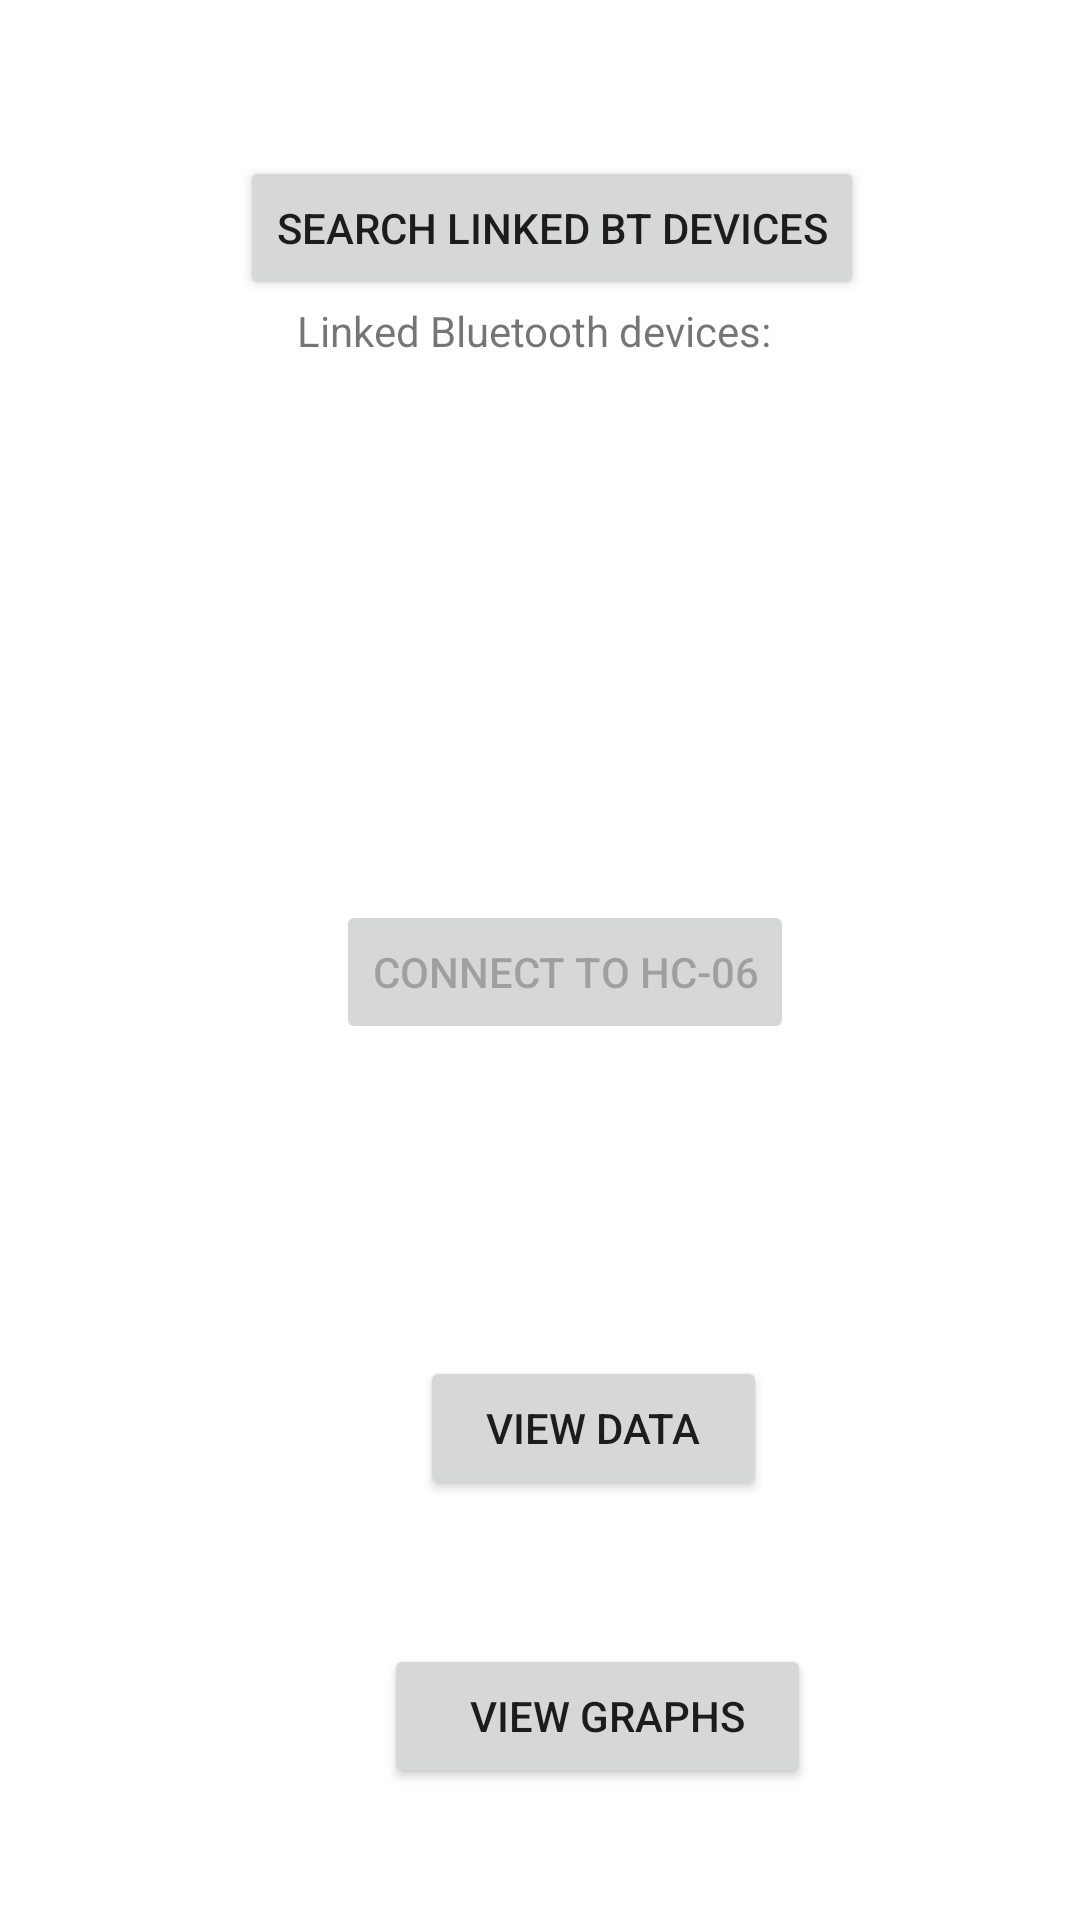

Produce the Android XML layout that renders to this screen, including the resource entries it uses.
<!-- AndroidManifest.xml: application theme Theme.AO_ArduinoBT -->
<!-- res/layout/activity_main.xml -->
<?xml version="1.0" encoding="utf-8"?>
<androidx.constraintlayout.widget.ConstraintLayout xmlns:android="http://schemas.android.com/apk/res/android"
    xmlns:app="http://schemas.android.com/apk/res-auto"

    xmlns:tools="http://schemas.android.com/tools"
    android:layout_width="match_parent"
    android:layout_height="match_parent"
    tools:context=".MainActivity">

    <TextView
        android:id="@+id/btDevicesText"
        android:layout_width="wrap_content"
        android:layout_height="wrap_content"
        android:text="Linked Bluetooth devices:"
        app:layout_constraintBottom_toBottomOf="parent"
        app:layout_constraintEnd_toEndOf="parent"
        app:layout_constraintHorizontal_bias="0.49"
        app:layout_constraintStart_toStartOf="parent"
        app:layout_constraintTop_toTopOf="parent"
        app:layout_constraintVertical_bias="0.162" />


    <TextView
        android:id="@+id/btDevices"
        android:layout_width="wrap_content"
        android:layout_height="wrap_content"
        android:text=""
        app:layout_constraintBottom_toBottomOf="parent"
        app:layout_constraintEnd_toEndOf="parent"
        app:layout_constraintHorizontal_bias="0.498"
        app:layout_constraintStart_toStartOf="parent"
        app:layout_constraintTop_toTopOf="parent"
        app:layout_constraintVertical_bias="0.24" />

    <Button
        android:id="@+id/seachDevices"
        android:layout_width="wrap_content"
        android:layout_height="wrap_content"
        android:layout_marginStart="80dp"
        android:layout_marginTop="52dp"
        android:text="Search linked BT devices"
        app:layout_constraintStart_toStartOf="parent"
        app:layout_constraintTop_toTopOf="parent"
        tools:ignore="MissingConstraints" />

    <Button
        android:id="@+id/connectToDevice"
        android:layout_width="wrap_content"
        android:layout_height="wrap_content"
        android:layout_marginStart="112dp"
        android:layout_marginTop="300dp"
        android:enabled="false"
        android:text="Connect to HC-06"
        app:layout_constraintStart_toStartOf="parent"
        app:layout_constraintTop_toTopOf="parent"
        tools:ignore="MissingConstraints" />

    <Button
        android:id="@+id/ViewData"
        android:layout_width="wrap_content"
        android:layout_height="wrap_content"
        android:layout_marginStart="140dp"
        android:layout_marginTop="452dp"
        android:text="   View Data   "
        app:layout_constraintStart_toStartOf="parent"
        app:layout_constraintTop_toTopOf="parent"
        tools:ignore="MissingConstraints" />

    <Button
        android:id="@+id/ViewGraphs"
        android:layout_width="wrap_content"
        android:layout_height="wrap_content"
        android:layout_marginStart="128dp"
        android:layout_marginTop="548dp"
        android:text="     VIEW GRAPHS   "
        app:layout_constraintStart_toStartOf="parent"
        app:layout_constraintTop_toTopOf="parent"
        tools:ignore="MissingConstraints" />

</androidx.constraintlayout.widget.ConstraintLayout>
<!-- resources referenced by this layout -->
<resources>
  <style name="Theme.AO_ArduinoBT" parent="Theme.MaterialComponents.DayNight.DarkActionBar">
          
          <item name="colorPrimary">@color/purple_500</item>
          <item name="colorPrimaryVariant">@color/purple_700</item>
          <item name="colorOnPrimary">@color/white</item>
          
          <item name="colorSecondary">@color/teal_200</item>
          <item name="colorSecondaryVariant">@color/teal_700</item>
          <item name="colorOnSecondary">@color/black</item>
          
          <item name="android:statusBarColor">?attr/colorPrimaryVariant</item>
          
      </style>
  <!-- not gathered from this repository: default colours our renderer supplied (Android Studio template values) -->
  <color name="purple_500">#FF6200EE</color>
  <color name="purple_700">#FF3700B3</color>
  <color name="teal_200">#FF03DAC5</color>
  <color name="teal_700">#FF018786</color>
  <color name="black">#FF000000</color>
  <color name="white">#FFFFFFFF</color>
</resources>
